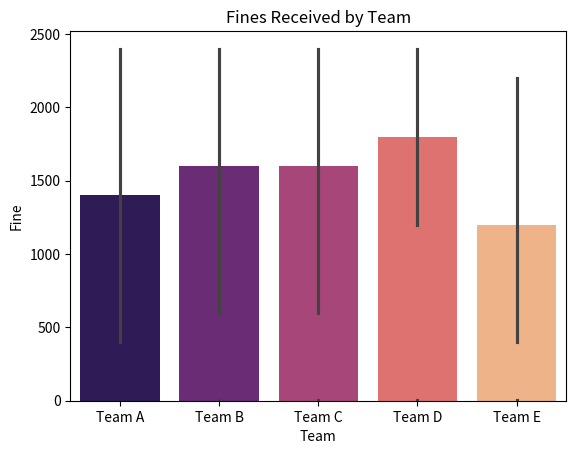

This chart was generated by the following Python code:
import random
import pandas as pd
import seaborn as sns
import matplotlib.pyplot as plt

TEAMS = ['Team A', 'Team B', 'Team C', 'Team D', 'Team E']
PENALTY_COST = 1000

def task_func(goals, penalties):
    results = []
    for team in TEAMS:
        for _ in range(5):  # Assuming 5 matches per team
            goals_scored = random.randint(0, goals)
            penalties_received = random.randint(0, penalties)
            fine = penalties_received * PENALTY_COST
            results.append({'Team': team, 'Goals Scored': goals_scored, 'Goals Conceded': 10 - goals_scored, 'Penalties Received': penalties_received, 'Fine': fine})

    df = pd.DataFrame(results)

    goals_plot = sns.barplot(x='Team', y='Goals Scored', data=df, palette='viridis')
    goals_plot.set_title('Goals Scored by Team')
    goals_plot.set(xlabel='Team', ylabel='Goals Scored')

    penalties_plot = sns.barplot(x='Team', y='Fine', data=df, palette='magma')
    penalties_plot.set_title('Fines Received by Team')
    penalties_plot.set(xlabel='Team', ylabel='Fine')

    return df, [goals_plot, penalties_plot]

df, plots = task_func(5, 3)
plt.show()
